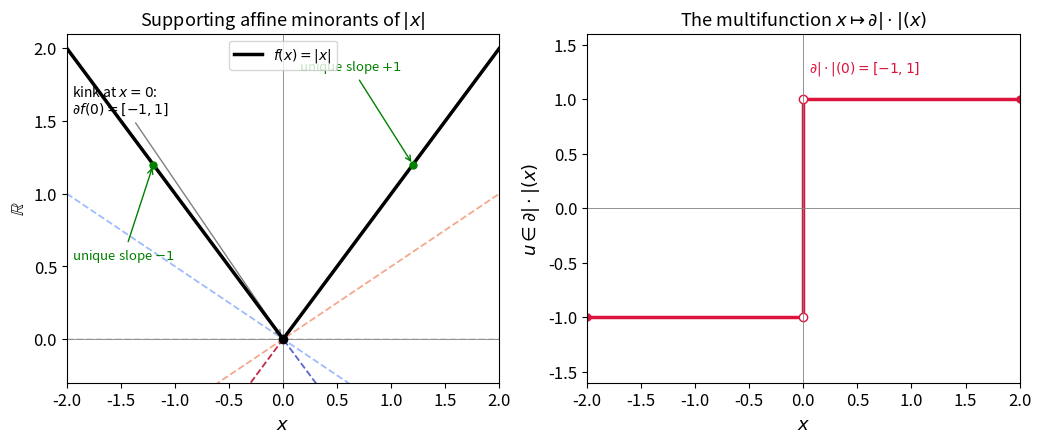
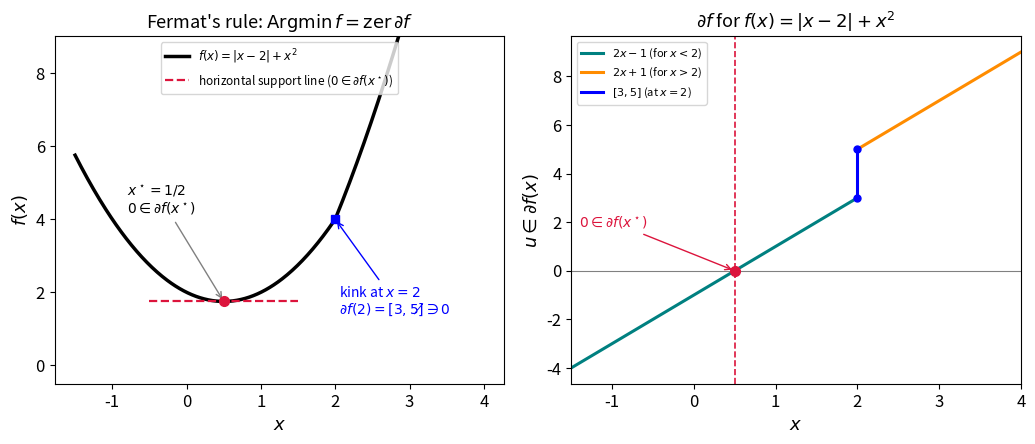

Write Python code to recreate these figures, in order.
#!/usr/bin/env python3
"""
gen_figures.py -- Figures for Chapter 16: Subdifferentiability of Convex Functions
Bauschke & Combettes, "Convex Analysis and Monotone Operator Theory in Hilbert
Spaces", 2nd ed.

Generates (as vector PDFs, saved into this directory):
  fig_abs_subdifferential.pdf   -- f(x)=|x|, its supporting lines, and the
                                    graph of the multifunction x -> d|.|(x)
  fig_fermat_rule.pdf           -- Fermat's rule 0 in df(x*) illustrated on
                                    f(x) = |x-2| + x^2
"""
import matplotlib
matplotlib.use('Agg')
import matplotlib.pyplot as plt
import numpy as np

plt.rcParams.update({
    'font.size': 12,
    'axes.labelsize': 13,
    'axes.titlesize': 13,
    'legend.fontsize': 10,
    'figure.dpi': 150,
})

# ----------------------------------------------------------------------
# Figure (a): f(x) = |x| and its subdifferential
# ----------------------------------------------------------------------

def make_abs_subdifferential_figure():
    fig, (ax1, ax2) = plt.subplots(1, 2, figsize=(10.5, 4.6))

    x = np.linspace(-2, 2, 400)
    fx = np.abs(x)

    # --- Left panel: graph of |x| with supporting affine minorants ---
    ax1.plot(x, fx, color='black', linewidth=2.5, label=r'$f(x)=|x|$', zorder=5)

    # Supporting lines at x=0 for several slopes in [-1,1]
    slopes_at_0 = [-1.0, -0.5, 0.0, 0.5, 1.0]
    colors = plt.cm.coolwarm(np.linspace(0, 1, len(slopes_at_0)))
    xs = np.linspace(-2, 2, 50)
    for s, c in zip(slopes_at_0, colors):
        ax1.plot(xs, 0 + s * (xs - 0), color=c, linewidth=1.3, alpha=0.85,
                  linestyle='--')

    # Single supporting line (the unique tangent / subgradient) at x=-1.2 and x=1.2
    for x0 in [-1.2, 1.2]:
        u = np.sign(x0)  # the unique subgradient
        f0 = abs(x0)
        xs2 = np.linspace(x0 - 0.9, x0 + 0.9, 20)
        ax1.plot(xs2, f0 + u * (xs2 - x0), color='green', linewidth=1.6)
        ax1.plot([x0], [f0], marker='o', color='green', markersize=5, zorder=6)

    ax1.plot([0], [0], marker='o', color='black', markersize=6, zorder=6)
    ax1.annotate(r'kink at $x=0$:' + '\n' + r'$\partial f(0)=[-1,1]$',
                 xy=(0, 0), xytext=(-1.95, 1.55),
                 fontsize=10,
                 arrowprops=dict(arrowstyle='->', color='gray'))
    ax1.annotate(r'unique slope $+1$', xy=(1.2, 1.2), xytext=(0.15, 1.85),
                 fontsize=9.5, color='green',
                 arrowprops=dict(arrowstyle='->', color='green'))
    ax1.annotate(r'unique slope $-1$', xy=(-1.2, 1.2), xytext=(-1.95, 0.55),
                 fontsize=9.5, color='green',
                 arrowprops=dict(arrowstyle='->', color='green'))

    ax1.set_xlim(-2, 2)
    ax1.set_ylim(-0.3, 2.1)
    ax1.axhline(0, color='gray', linewidth=0.6)
    ax1.axvline(0, color='gray', linewidth=0.6)
    ax1.set_xlabel(r'$x$')
    ax1.set_ylabel(r'$\mathbb{R}$')
    ax1.set_title('Supporting affine minorants of $|x|$')
    ax1.legend(loc='upper center')

    # --- Right panel: graph of the multifunction x -> partial|.|(x) ---
    ax2.plot([-2, 0], [-1, -1], color='crimson', linewidth=2.5)
    ax2.plot([0, 2], [1, 1], color='crimson', linewidth=2.5)
    ax2.plot([0, 0], [-1, 1], color='crimson', linewidth=2.5)
    ax2.plot([0], [-1], marker='o', mfc='white', mec='crimson', markersize=6)
    ax2.plot([0], [1], marker='o', mfc='white', mec='crimson', markersize=6)
    ax2.plot([-2], [-1], marker='o', mfc='crimson', mec='crimson', markersize=5)
    ax2.plot([2], [1], marker='o', mfc='crimson', mec='crimson', markersize=5)

    ax2.set_xlim(-2, 2)
    ax2.set_ylim(-1.6, 1.6)
    ax2.axhline(0, color='gray', linewidth=0.6)
    ax2.axvline(0, color='gray', linewidth=0.6)
    ax2.set_xlabel(r'$x$')
    ax2.set_ylabel(r'$u \in \partial|\cdot|(x)$')
    ax2.set_title(r'The multifunction $x \mapsto \partial|\cdot|(x)$')
    ax2.text(0.05, 1.25, r'$\partial|\cdot|(0)=[-1,1]$', color='crimson', fontsize=10)

    fig.tight_layout()
    fig.savefig('fig_abs_subdifferential.pdf')
    plt.close(fig)


# ----------------------------------------------------------------------
# Figure (b): Fermat's rule for f(x) = |x-2| + x^2
# ----------------------------------------------------------------------

def make_fermat_rule_figure():
    fig, (ax1, ax2) = plt.subplots(1, 2, figsize=(10.5, 4.6))

    def f(x):
        return np.abs(x - 2) + x ** 2

    def subdiff_single(x):
        # returns the (unique) subgradient for x != 2
        return (2 * x - 1) if x < 2 else (2 * x + 1)

    x = np.linspace(-1.5, 4, 400)
    ax1.plot(x, f(x), color='black', linewidth=2.5,
              label=r'$f(x)=|x-2|+x^2$')

    xstar = 0.5
    fstar = f(xstar)
    ax1.plot([xstar], [fstar], marker='o', color='crimson', markersize=7, zorder=5)
    ax1.plot(np.linspace(xstar - 1, xstar + 1, 10),
              fstar + 0 * np.linspace(-1, 1, 10),
              color='crimson', linewidth=1.6, linestyle='--',
              label=r'horizontal support line ($0\in\partial f(x^\star)$)')
    ax1.annotate(r'$x^\star=1/2$' + '\n' + r'$0\in\partial f(x^\star)$',
                 xy=(xstar, fstar), xytext=(xstar - 1.3, fstar + 2.4),
                 fontsize=10,
                 arrowprops=dict(arrowstyle='->', color='gray'))

    xkink = 2.0
    fkink = f(xkink)
    ax1.plot([xkink], [fkink], marker='s', color='blue', markersize=6, zorder=5)
    ax1.annotate(r'kink at $x=2$' + '\n' + r'$\partial f(2)=[3,5]\not\ni 0$',
                 xy=(xkink, fkink), xytext=(2.05, fkink - 2.6),
                 fontsize=10, color='blue',
                 arrowprops=dict(arrowstyle='->', color='blue'))

    ax1.set_xlabel(r'$x$')
    ax1.set_ylabel(r'$f(x)$')
    ax1.set_title(r"Fermat's rule: $\mathrm{Argmin}\,f=\mathrm{zer}\,\partial f$")
    ax1.legend(loc='upper center', fontsize=8.5)
    ax1.set_ylim(-0.5, 9)

    # --- Right panel: the multifunction x -> partial f(x) ---
    xs_left = np.linspace(-1.5, 2, 200)
    xs_right = np.linspace(2, 4, 200)
    ax2.plot(xs_left, 2 * xs_left - 1, color='teal', linewidth=2.2,
              label=r'$2x-1$ (for $x<2$)')
    ax2.plot(xs_right, 2 * xs_right + 1, color='darkorange', linewidth=2.2,
              label=r'$2x+1$ (for $x>2$)')
    ax2.plot([2, 2], [3, 5], color='blue', linewidth=2.2,
              label=r'$[3,5]$ (at $x=2$)')
    ax2.plot([2], [3], marker='o', mfc='blue', mec='blue', markersize=5)
    ax2.plot([2], [5], marker='o', mfc='blue', mec='blue', markersize=5)

    ax2.axhline(0, color='gray', linewidth=0.8)
    ax2.axvline(xstar, color='crimson', linewidth=1.2, linestyle='--')
    ax2.plot([xstar], [0], marker='o', color='crimson', markersize=7, zorder=6)
    ax2.annotate(r'$0\in\partial f(x^\star)$', xy=(xstar, 0),
                 xytext=(-1.4, 1.8), fontsize=10, color='crimson',
                 arrowprops=dict(arrowstyle='->', color='crimson'))

    ax2.set_xlabel(r'$x$')
    ax2.set_ylabel(r'$u\in\partial f(x)$')
    ax2.set_title(r'$\partial f$ for $f(x)=|x-2|+x^2$')
    ax2.legend(loc='upper left', fontsize=8)
    ax2.set_xlim(-1.5, 4)

    fig.tight_layout()
    fig.savefig('fig_fermat_rule.pdf')
    plt.close(fig)


if __name__ == '__main__':
    make_abs_subdifferential_figure()
    make_fermat_rule_figure()
    print("Figures written: fig_abs_subdifferential.pdf, fig_fermat_rule.pdf")
